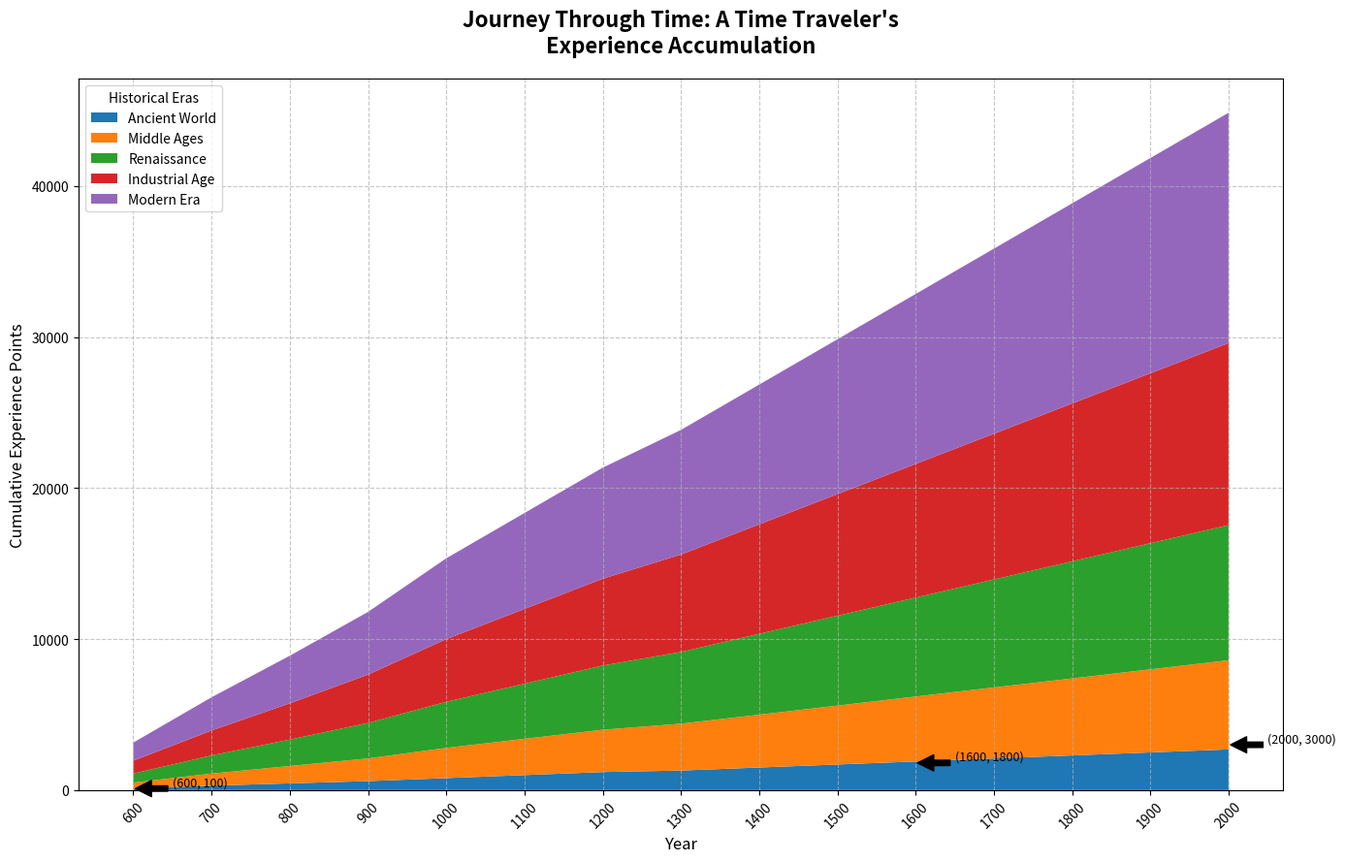

Generate this figure with matplotlib:
import matplotlib.pyplot as plt
import numpy as np

eras = ['Ancient World', 'Middle Ages', 'Renaissance', 'Industrial Age', 'Modern Era']
years = np.arange(600, 2100, 100)

experience_points = np.array([
    [100, 300, 450, 600, 800, 1000, 1200, 1300, 1500, 1700, 1900, 2100, 2300, 2500, 2700],
    [300, 500, 700, 900, 1200, 1400, 1600, 1800, 2000, 2200, 2400, 2600, 2800, 3000, 3200],
    [200, 400, 600, 850, 1050, 1250, 1450, 1650, 1850, 2050, 2250, 2450, 2650, 2850, 3050],
    [250, 450, 650, 850, 1100, 1300, 1500, 1700, 1900, 2100, 2300, 2500, 2700, 2900, 3100],
    [350, 550, 750, 950, 1200, 1400, 1600, 1800, 2000, 2200, 2400, 2600, 2800, 3000, 3200],
])

cumulative_points = np.cumsum(experience_points, axis=0)

plt.figure(figsize=(14, 9))
plt.stackplot(years, cumulative_points, labels=eras, colors=['#1f77b4', '#ff7f0e', '#2ca02c', '#d62728', '#9467bd'])

plt.title("Journey Through Time: A Time Traveler's\nExperience Accumulation", fontsize=16, fontweight='bold', pad=20)
plt.xlabel("Year", fontsize=12)
plt.ylabel("Cumulative Experience Points", fontsize=12)
plt.legend(loc='upper left', title="Historical Eras", fontsize=10)
plt.grid(linestyle='--', alpha=0.7)

significant_points = [(600, 100), (1600, 1800), (2000, 3000)]
for year, value in significant_points:
    plt.annotate(f'({year}, {value})', xy=(year, value), xytext=(year+50, value+200),
                 arrowprops=dict(facecolor='black', shrink=0.05), fontsize=9, color='black')

plt.xticks(years, rotation=45, fontsize=10)
plt.tight_layout()
plt.show()
